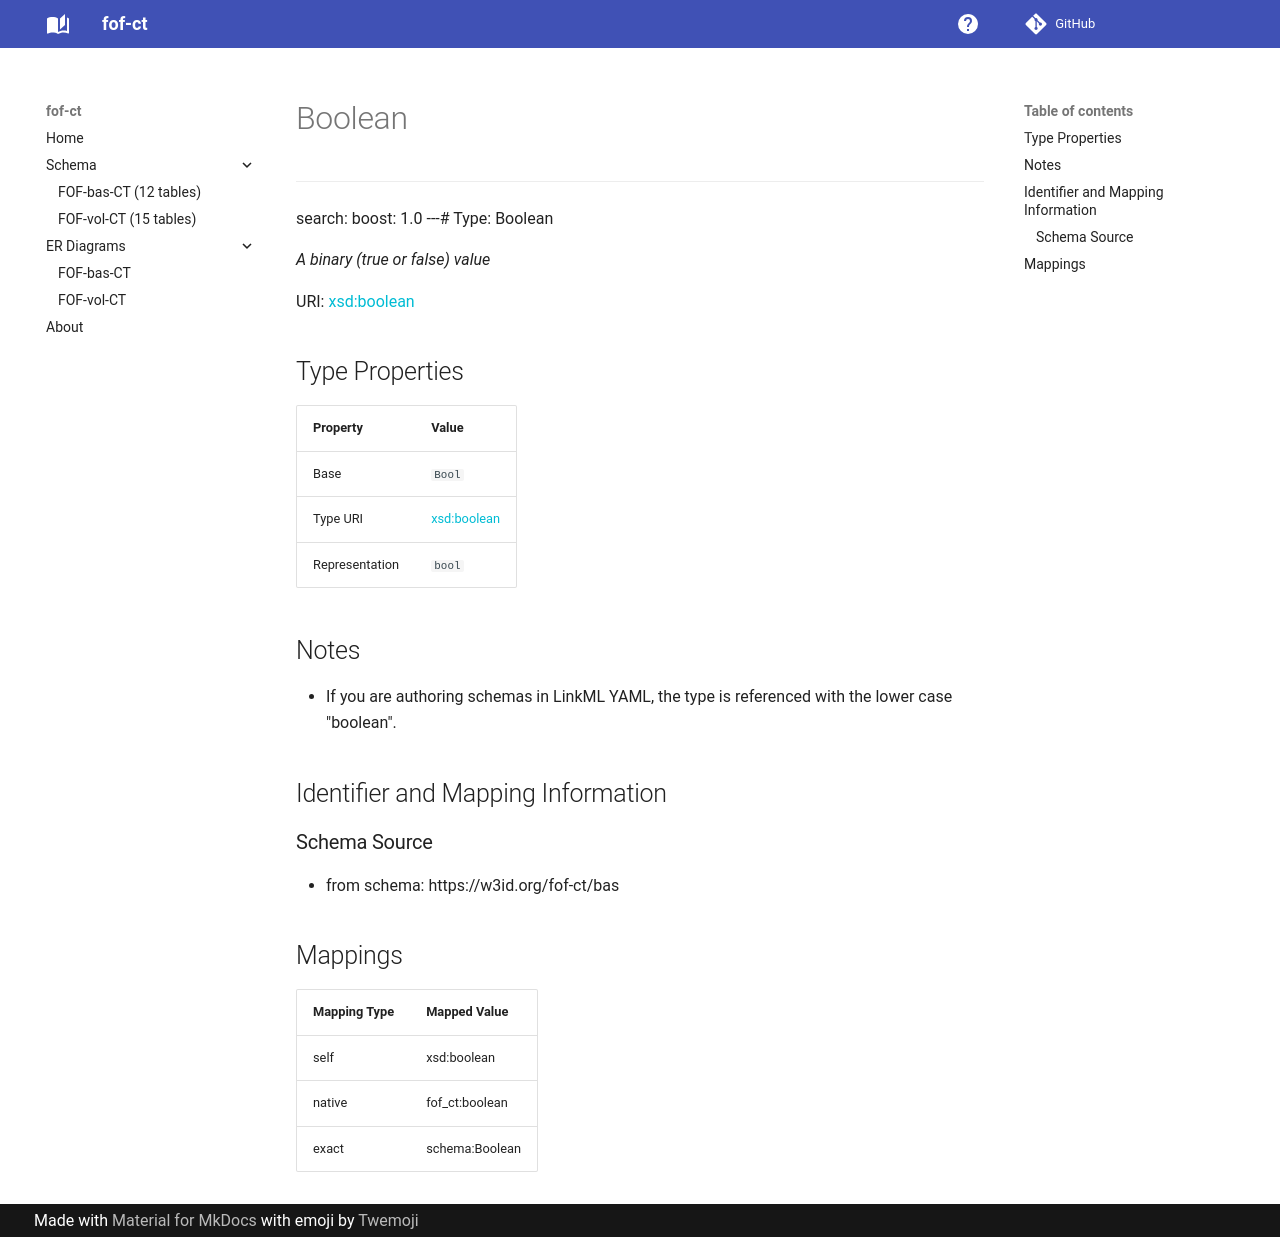

repository: strambc/fof-ct-linkml · page: bas/Boolean/index.html · generator: mkdocs

---
search:
  boost: 1.0
---# Type: Boolean 




_A binary (true or false) value_



<div data-search-exclude markdown="1">

URI: [xsd:boolean](http://www.w3.org/2001/XMLSchema#boolean)

## Type Properties

| Property | Value |
| --- | --- |
| Base | `Bool` |
| Type URI | [xsd:boolean](http://www.w3.org/2001/XMLSchema#boolean) |
| Representation | `bool` |






## Notes

* If you are authoring schemas in LinkML YAML, the type is referenced with the lower case "boolean".



## Identifier and Mapping Information





### Schema Source


* from schema: https://w3id.org/fof-ct/bas




## Mappings

| Mapping Type | Mapped Value |
| ---  | ---  |
| self | xsd:boolean |
| native | fof_ct:boolean |
| exact | schema:Boolean |




</div>
